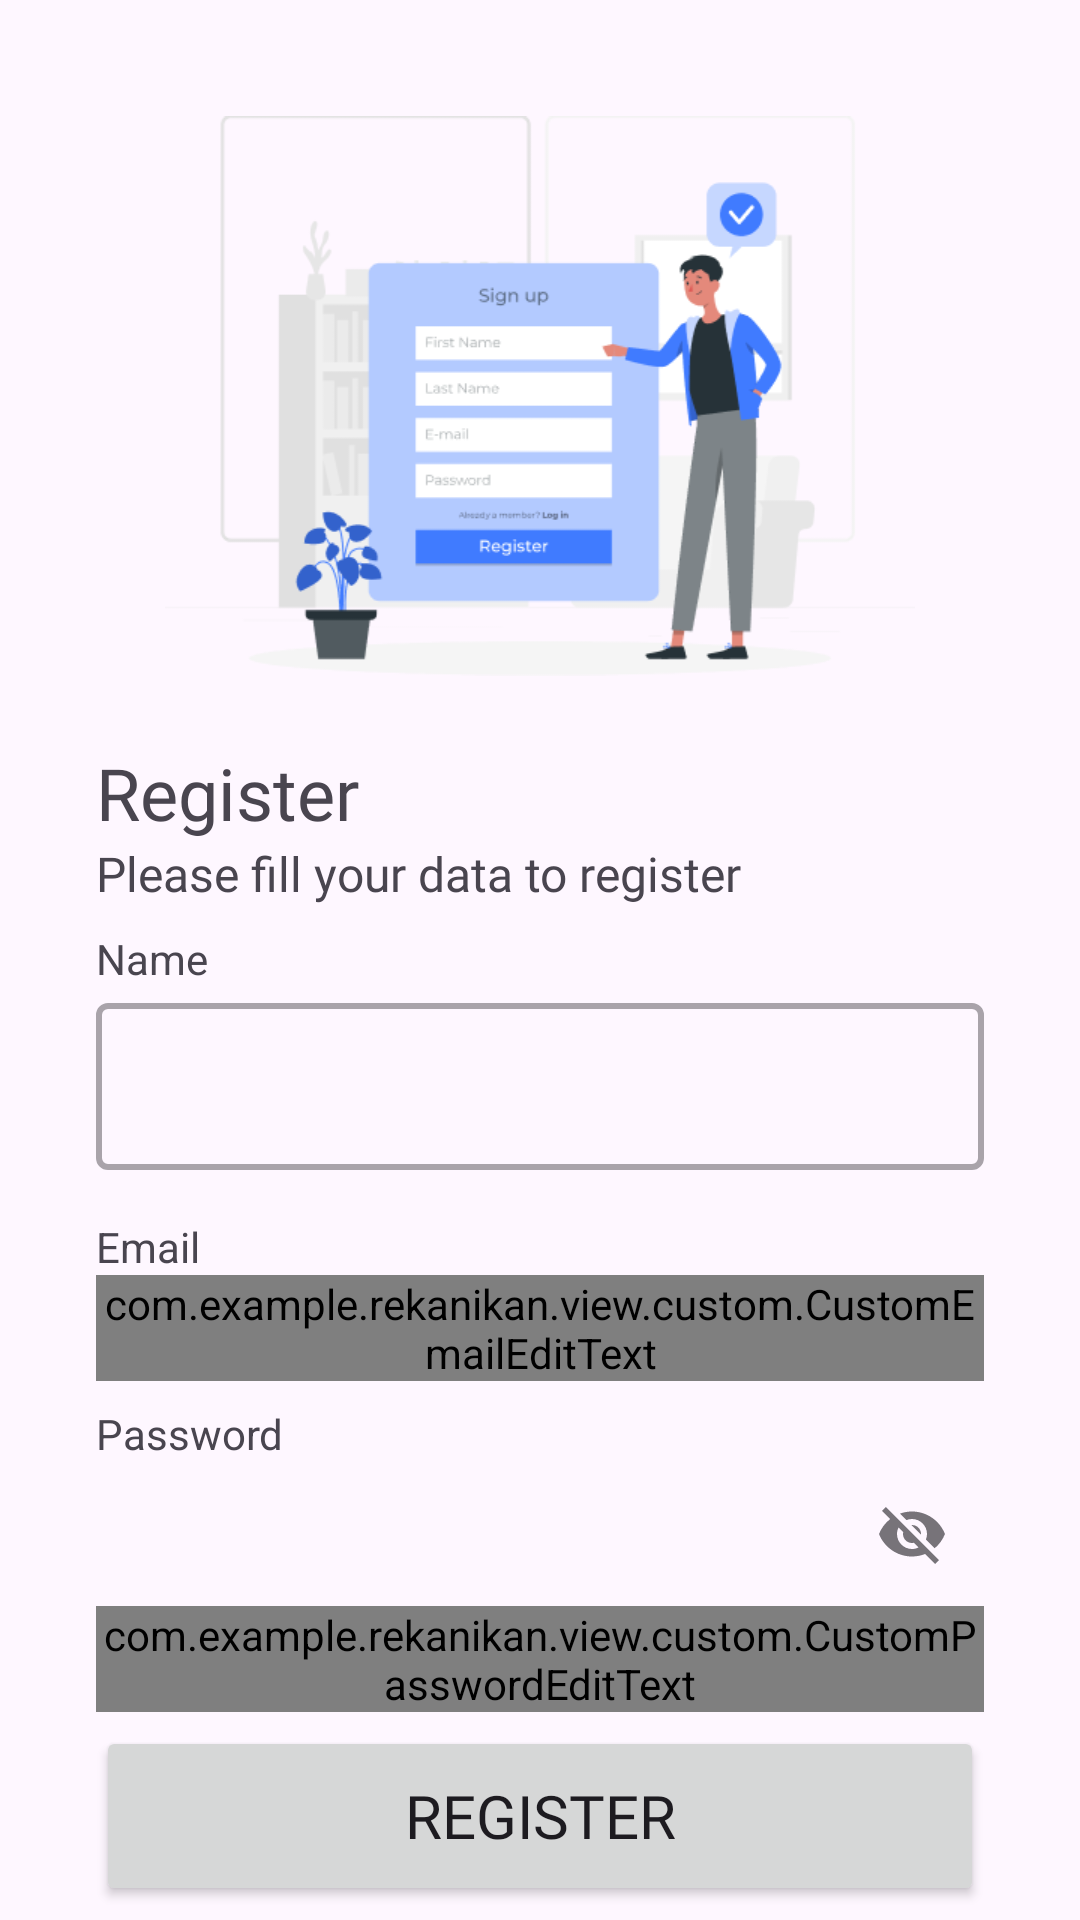

Here is an Android app screen rendered from its layout file. Give the layout XML and the strings, colors and styles it references.
<!-- AndroidManifest.xml: application theme Theme.RekanIkan -->
<!-- res/layout/activity_register.xml -->
<?xml version="1.0" encoding="utf-8"?>
<androidx.constraintlayout.widget.ConstraintLayout xmlns:android="http://schemas.android.com/apk/res/android"
    xmlns:app="http://schemas.android.com/apk/res-auto"
    xmlns:tools="http://schemas.android.com/tools"
    android:layout_width="match_parent"
    android:layout_height="match_parent"
    tools:context=".view.register.RegisterActivity">

    <ImageView
        android:id="@+id/imageView"
        android:layout_width="250dp"
        android:layout_height="200dp"
        android:layout_marginStart="32dp"
        android:layout_marginEnd="32dp"
        android:layout_marginTop="32dp"
        app:layout_constraintTop_toTopOf="parent"
        app:layout_constraintEnd_toEndOf="parent"
        app:layout_constraintStart_toStartOf="parent"
        app:srcCompat="@drawable/signup_img" />


    <TextView
        android:id="@+id/titleTextView"
        android:layout_width="0dp"
        android:layout_height="wrap_content"
        android:layout_marginStart="32dp"
        android:layout_marginTop="16dp"
        android:layout_marginEnd="32dp"
        android:text="@string/signup"
        android:textSize="24sp"
        android:fontFamily="@font/inter_bold"
        app:layout_constraintEnd_toEndOf="parent"
        app:layout_constraintHorizontal_bias="0.0"
        app:layout_constraintStart_toStartOf="parent"
        app:layout_constraintTop_toBottomOf="@id/imageView" />

    <TextView
        android:id="@+id/sub_title_tv"
        android:layout_width="match_parent"
        android:layout_height="wrap_content"
        android:text="@string/signup_sub_title"
        android:textSize="16sp"
        android:fontFamily="@font/inter"
        app:layout_constraintStart_toStartOf="parent"
        app:layout_constraintEnd_toEndOf="parent"
        app:layout_constraintTop_toBottomOf="@id/titleTextView"
        android:layout_marginHorizontal="32dp"/>

    <TextView
        android:id="@+id/nameTextView"
        android:layout_width="wrap_content"
        android:layout_height="wrap_content"
        android:layout_marginStart="32dp"
        android:layout_marginTop="8dp"
        android:text="@string/name"
        app:layout_constraintStart_toStartOf="parent"
        app:layout_constraintTop_toBottomOf="@+id/sub_title_tv" />

    <com.google.android.material.textfield.TextInputLayout
        android:id="@+id/nameEditTextLayout"
        style="@style/Widget.MaterialComponents.TextInputLayout.OutlinedBox"
        android:layout_width="0dp"
        android:layout_height="wrap_content"
        android:paddingHorizontal="32dp"
        app:boxStrokeWidth="2dp"
        app:layout_constraintEnd_toEndOf="parent"
        app:layout_constraintStart_toStartOf="parent"
        app:layout_constraintTop_toBottomOf="@+id/nameTextView"
        app:startIconDrawable="@drawable/ic_baseline_person_24">

        <com.google.android.material.textfield.TextInputEditText
            android:id="@+id/nameEditText"
            android:layout_width="match_parent"
            android:layout_height="wrap_content"
            android:ems="10"
            android:inputType="text" />
    </com.google.android.material.textfield.TextInputLayout>

    <TextView
        android:id="@+id/emailTextView"
        android:layout_width="wrap_content"
        android:layout_height="wrap_content"
        android:layout_marginStart="32dp"
        android:layout_marginTop="16dp"
        app:layout_constraintStart_toStartOf="parent"
        app:layout_constraintTop_toBottomOf="@id/nameEditTextLayout"
        android:text="@string/email" />

    <com.google.android.material.textfield.TextInputLayout
        android:id="@+id/emailEditTextLayout"
        style="@style/Widget.MaterialComponents.TextInputLayout.OutlinedBox"
        android:layout_width="0dp"
        android:layout_height="wrap_content"
        android:layout_marginStart="32dp"
        android:layout_marginEnd="32dp"
        app:boxStrokeWidth="2dp"
        app:layout_constraintStart_toStartOf="parent"
        app:layout_constraintEnd_toEndOf="parent"
        app:layout_constraintTop_toBottomOf="@id/emailTextView"
        app:startIconDrawable="@drawable/ic_baseline_email_24">

        <com.example.rekanikan.view.custom.CustomEmailEditText
            android:id="@+id/emailEditText"
            android:layout_width="match_parent"
            android:layout_height="wrap_content"
            android:ems="10"
            android:inputType="textEmailAddress" />
    </com.google.android.material.textfield.TextInputLayout>

    <TextView
        android:id="@+id/passwordTextView"
        android:layout_width="wrap_content"
        android:layout_height="wrap_content"
        android:layout_marginStart="32dp"
        android:layout_marginTop="8dp"
        app:layout_constraintStart_toStartOf="parent"
        app:layout_constraintTop_toBottomOf="@id/emailEditTextLayout"
        android:text="@string/password" />

    <com.google.android.material.textfield.TextInputLayout
        android:id="@+id/passwordEditTextLayout"
        style="@style/Widget.MaterialComponents.TextInputLayout.OutlinedBox"
        android:layout_width="0dp"
        android:layout_height="wrap_content"
        app:endIconMode="password_toggle"
        android:layout_marginStart="32dp"
        android:layout_marginEnd="32dp"
        app:boxStrokeWidth="2dp"
        app:layout_constraintStart_toStartOf="parent"
        app:layout_constraintEnd_toEndOf="parent"
        app:layout_constraintTop_toBottomOf="@id/passwordTextView"
        app:startIconDrawable="@drawable/ic_baseline_lock_24">

        <com.example.rekanikan.view.custom.CustomPasswordEditText
            android:id="@+id/passwordEditText"
            android:layout_width="match_parent"
            android:layout_height="wrap_content"
            android:ems="10"
            android:inputType="textPassword" />
    </com.google.android.material.textfield.TextInputLayout>

    <Button
        android:id="@+id/registerButton"
        android:layout_width="0dp"
        android:layout_height="60dp"
        android:layout_marginStart="32dp"
        android:layout_marginTop="0dp"
        android:layout_marginEnd="32dp"
        android:textSize="20sp"
        android:text="@string/signup"
        android:fontFamily="@font/inter_semibold"
        app:layout_constraintBottom_toBottomOf="parent"
        app:layout_constraintEnd_toEndOf="parent"
        app:layout_constraintStart_toStartOf="parent"
        app:layout_constraintTop_toBottomOf="@+id/passwordEditTextLayout" />
    <LinearLayout
        android:layout_width="wrap_content"
        android:layout_height="wrap_content"
        android:orientation="horizontal"
        android:layout_marginTop="8dp"
        app:layout_constraintTop_toBottomOf="@id/registerButton"
        app:layout_constraintEnd_toEndOf="parent"
        app:layout_constraintStart_toStartOf="parent">

        <TextView
            android:layout_width="wrap_content"
            android:layout_height="wrap_content"
            android:text="@string/have_account"
            android:textSize="16sp"
            app:layout_constraintStart_toStartOf="parent" />

        <TextView
            android:id="@+id/login_shortcut"
            android:layout_width="wrap_content"
            android:layout_height="wrap_content"
            android:text="@string/login"
            android:layout_marginStart="2dp"
            android:textColor="@color/main_blue"
            android:clickable="true"
            android:textSize="16sp"
            app:layout_constraintStart_toStartOf="parent" />
    </LinearLayout>

    <LinearLayout
        android:id="@+id/loading_loop"
        android:layout_width="match_parent"
        android:layout_height="match_parent"
        android:background="@color/transparent_black"
        app:layout_constraintTop_toTopOf="parent"
        app:layout_constraintEnd_toEndOf="parent"
        app:layout_constraintStart_toStartOf="parent"
        app:layout_constraintBottom_toBottomOf="parent"
        android:orientation="vertical"
        android:visibility="gone"
        tools:visibility="gone"
        android:gravity="center"
        >

        <androidx.cardview.widget.CardView
            android:layout_width="wrap_content"
            android:layout_height="wrap_content"
            app:cardBackgroundColor="@color/white"
            app:cardCornerRadius="10dp">
            <com.airbnb.lottie.LottieAnimationView
                android:layout_width="150dp"
                android:layout_height="150dp"
                android:layout_gravity="center"
                app:layout_constraintBottom_toBottomOf="parent"
                app:layout_constraintEnd_toEndOf="parent"
                app:layout_constraintStart_toStartOf="parent"
                app:layout_constraintTop_toTopOf="parent"
                app:lottie_autoPlay="true"
                app:lottie_loop="true"
                app:lottie_rawRes="@raw/loading" />
        </androidx.cardview.widget.CardView>

    </LinearLayout>


</androidx.constraintlayout.widget.ConstraintLayout>
<!-- resources referenced by this layout -->
<resources>
  <color name="main_blue">#3494E7</color>
  <color name="transparent_black">#6F252525</color>
  <color name="white">#FFFFFFFF</color>
  <!-- drawable signup_img: png bitmap (drawable, 23387 bytes) -->
  <string name="email">Email</string>
  <string name="have_account">Already have an account? </string>
  <string name="login">Login</string>
  <string name="name">Name</string>
  <string name="password">Password</string>
  <string name="signup">Register</string>
  <string name="signup_sub_title">Please fill your data to register</string>
  <style name="Theme.RekanIkan" parent="Base.Theme.RekanIkan" />
  <style name="Base.Theme.RekanIkan" parent="Theme.Material3.DayNight.NoActionBar">
          
           <item name="colorPrimary">@color/main_blue</item>
          <item name="colorPrimaryVariant">@color/blue</item>
          <item name="colorOnPrimary">@color/white</item>
          <item name="colorSecondary">@color/main_blue</item>
          <item name="colorSecondaryVariant">@color/orange</item>
          <item name="colorOnSecondary">@color/white</item>
      </style>
  <color name="blue">#2370DA</color>
  <color name="orange">#FF9100</color>
</resources>
